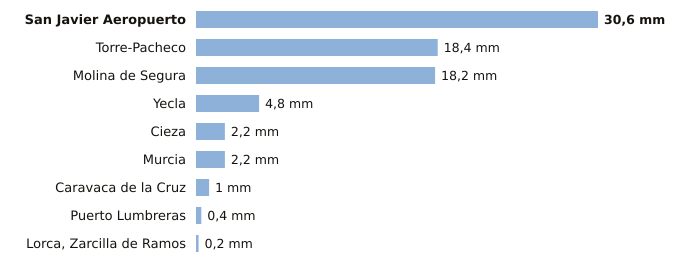

Values plotted in this chart, from the file beside it:
estacion, provincia, indicativo, mm_6_dias_anteriores, mm_hoy, mm_7_dias, horas_de_hoy
San Javier Aeropuerto, Murcia, 7031X, 30.6, 0.0, 30.6, 1
Torre-Pacheco, Murcia, 7026X, 18.4, 0.0, 18.4, 1
Molina de Segura, Murcia, 7237E, 18.2, 0.0, 18.2, 1
Yecla, Murcia, 7275C, 4.8, 0.0, 4.8, 1
Cieza, Murcia, 7145X, 2.2, 0.0, 2.2, 1
Murcia, Murcia, 7178I, 2.2, 0.0, 2.2, 1
Caravaca de la Cruz, Murcia, 7119B, 1.0, 0.0, 1.0, 1
Puerto Lumbreras, Murcia, 7211B, 0.4, 0.0, 0.4, 1
Lorca, Zarcilla de Ramos, Murcia, 7203A, 0.2, 0.0, 0.2, 1
